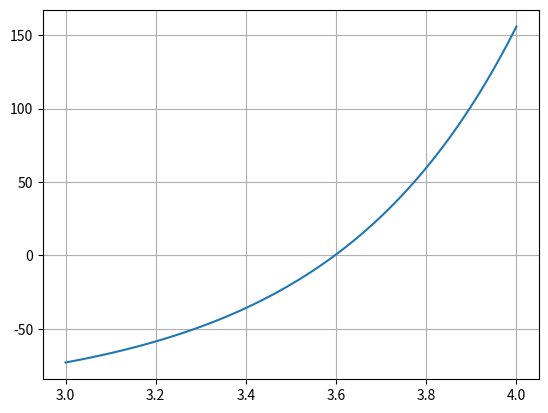

Reproduce this figure in Python.
"""Name:      Albreecht, Cyrill
   Email:     albrecht.cyrill@uzh.ch
   Date:      26 February, 2001
   Kurs:      ESC201
   Semester:  HS23
   Week:      1
   Thema:     Root finding
"""

import numpy as np
import matplotlib.pyplot as plt


def f(x):
    return x ** x - 100


def main():
    # Plotting the function

    x = np.linspace(3, 4, 100)
    y = f(x)
    plt.plot(x, y)
    plt.grid()

    plt.show()

    def bisection_root_finding(f, a, b, tol=1e-6, max_iter=100):

        if f(a) * f(b) >= 0:
            return None
        elif f(a) == 0:
            return a
        elif f(b) == 0:
            return b
        else:
            for i in range(max_iter):
                c = (a + b) / 2  # midpoint

                if abs(f(c)) < tol:  # check if root is found
                    return c

                if f(c) * f(a) < 0:  # decide witch side to keep
                    b = c
                else:
                    a = c

            print(f"Did not converge after {max_iter} iterations.")

    print(bisection_root_finding(f, 0, 15))


# Main__________________________________________________________________________


if __name__ == "__main__":
    main()
